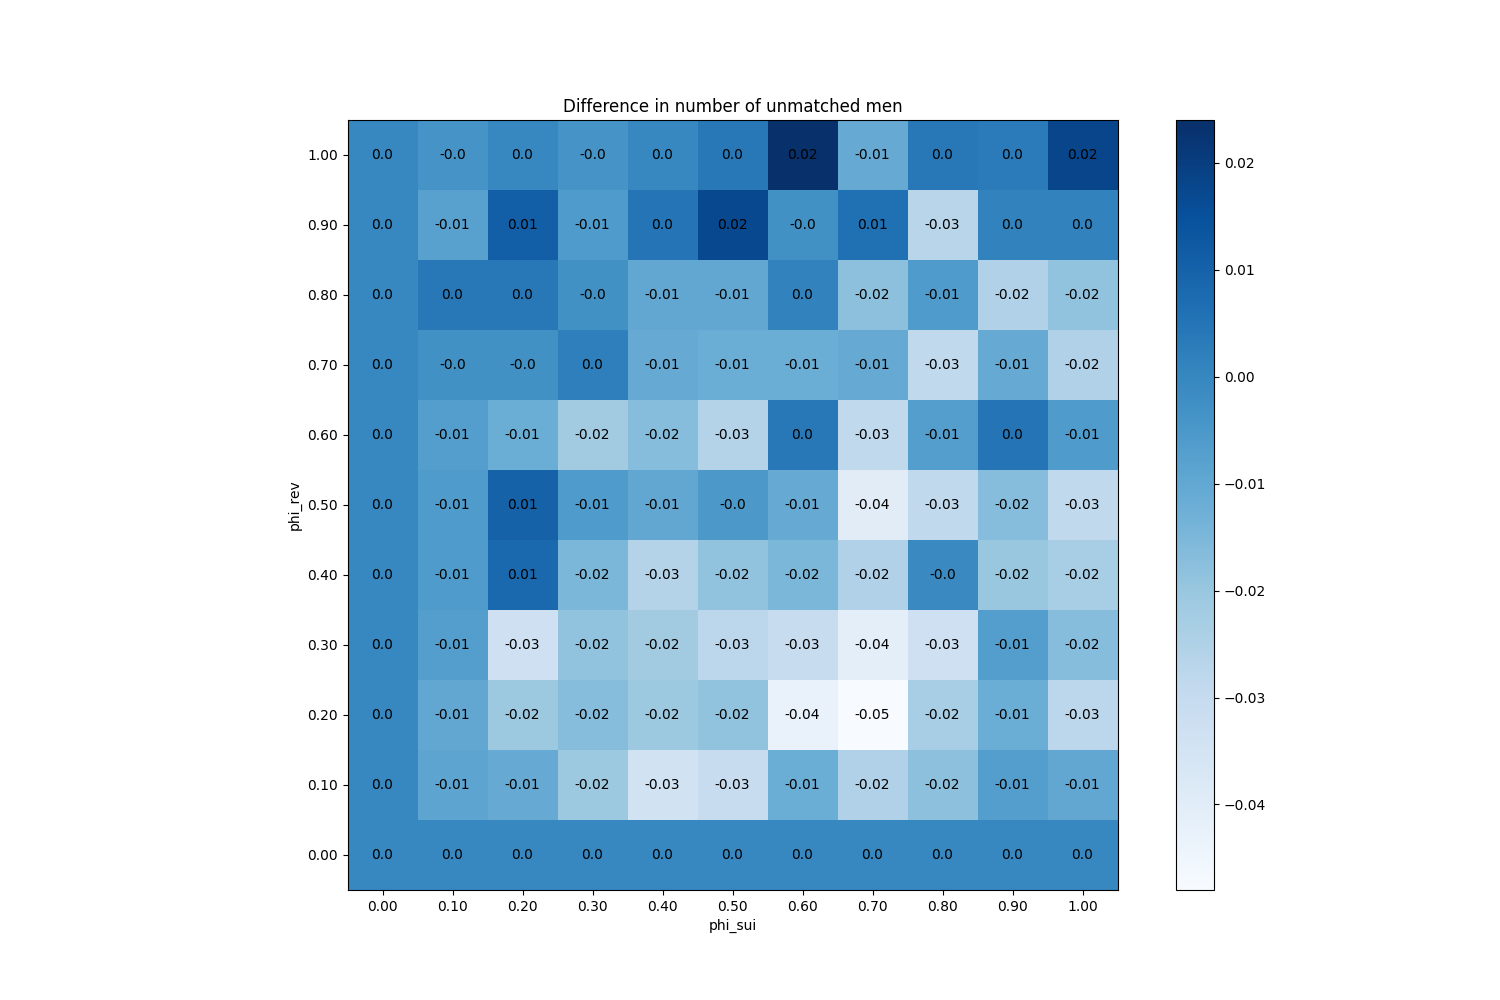

Values plotted in this chart, from the file beside it:
phi_sui, phi_rev
(0.0, 0.0), 0
(0.0, 0.1), 0
(0.0, 0.2), 0
(0.0, 0.3), 0
(0.0, 0.4), 0
(0.0, 0.5), 0
(0.0, 0.6), 0
(0.0, 0.7), 0
(0.0, 0.8), 0
(0.0, 0.9), 0
(0.0, 1.0), 0
(0.1, 0.0), 0
(0.1, 0.1), -0.009
(0.1, 0.2), -0.01
(0.1, 0.3), -0.007
(0.1, 0.4), -0.006
(0.1, 0.5), -0.006
(0.1, 0.6), -0.007
(0.1, 0.7), -0.003
(0.1, 0.8), 0.004
(0.1, 0.9), -0.008
(0.1, 1.0), -0.004
(0.2, 0.0), 0
(0.2, 0.1), -0.011
(0.2, 0.2), -0.021
(0.2, 0.3), -0.033
(0.2, 0.4), 0.008
(0.2, 0.5), 0.01
(0.2, 0.6), -0.012
(0.2, 0.7), -0.003
(0.2, 0.8), 0.004
(0.2, 0.9), 0.011
(0.2, 1.0), 0
(0.3, 0.0), 0
(0.3, 0.1), -0.021
(0.3, 0.2), -0.017
(0.3, 0.3), -0.019
(0.3, 0.4), -0.015
(0.3, 0.5), -0.006
(0.3, 0.6), -0.022
(0.3, 0.7), 0.002
(0.3, 0.8), -0.003
(0.3, 0.9), -0.006
(0.3, 1.0), -0.004
(0.4, 0.0), 0
(0.4, 0.1), -0.034
(0.4, 0.2), -0.021
(0.4, 0.3), -0.022
(0.4, 0.4), -0.026
(0.4, 0.5), -0.01
(0.4, 0.6), -0.017
(0.4, 0.7), -0.011
(0.4, 0.8), -0.01
(0.4, 0.9), 0.005
(0.4, 1.0), 0
(0.5, 0.0), 0
(0.5, 0.1), -0.031
(0.5, 0.2), -0.019
(0.5, 0.3), -0.028
(0.5, 0.4), -0.019
... 61 more rows
